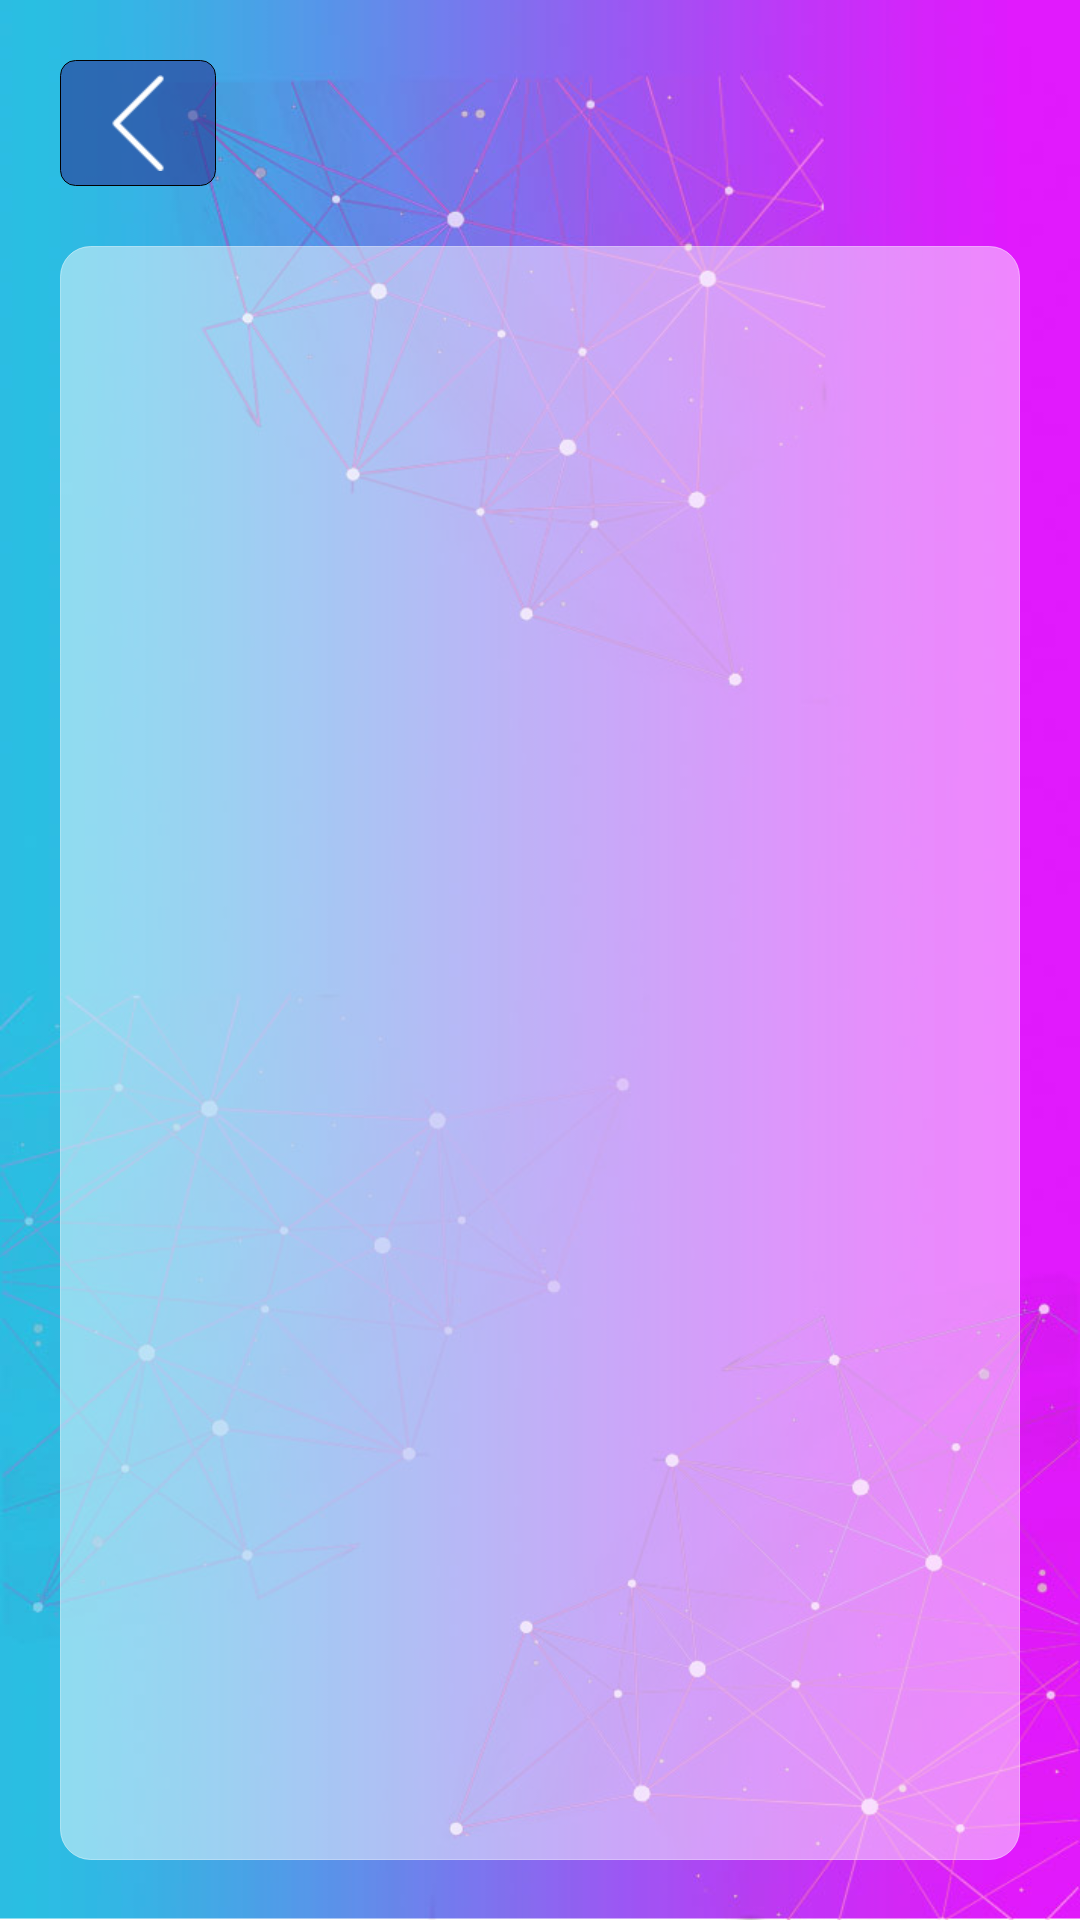

Android layout source for this screen:
<!-- AndroidManifest.xml: application theme AppTheme -->
<!-- res/layout/activity_about.xml -->
<?xml version="1.0" encoding="utf-8"?>
<RelativeLayout xmlns:android="http://schemas.android.com/apk/res/android"
    xmlns:app="http://schemas.android.com/apk/res-auto"
    xmlns:tools="http://schemas.android.com/tools"
    android:background="@drawable/bg"
    android:layout_width="match_parent"
    android:layoutDirection="ltr"
    android:layout_height="match_parent"
    tools:context=".activity.AboutActivity">
    <RelativeLayout
        android:id="@+id/relback"
        android:layout_width="wrap_content"
        android:layout_height="wrap_content"
        android:layout_marginLeft="20dp"
        android:layout_marginTop="20dp"
        android:background="@drawable/backbutton"
        android:paddingLeft="10dp"
        android:paddingTop="5dp"
        android:paddingRight="10dp"
        android:paddingBottom="5dp">

        <ImageView
            android:layout_width="32dp"
            android:layout_height="32dp"
            android:adjustViewBounds="true"

            android:src="@drawable/backicon"
            app:srcCompat="@drawable/backicon" />
    </RelativeLayout>

    <ScrollView
        android:background="@drawable/glossybackground"
        android:layout_below="@+id/relback"
        android:layout_margin="20dp"
        android:layout_width="match_parent"
        android:layout_height="match_parent">

        <LinearLayout
            android:padding="5dp"
            android:layout_width="match_parent"
            android:layout_height="wrap_content"
            android:orientation="vertical" >
            <TextView
                android:lineSpacingExtra="10dp"
                android:textColor="@color/colorAccent"
                android:textSize="16sp"
                android:id="@+id/tvtext"
                android:layout_width="match_parent"
                android:layout_height="wrap_content"
                />
        </LinearLayout>
    </ScrollView>
</RelativeLayout>
<!-- resources referenced by this layout -->
<resources>
  <color name="colorAccent">#992EFF</color>
  <!-- drawable backbutton (drawable) -->
  <?xml version="1.0" encoding="utf-8"?>
  <shape xmlns:android="http://schemas.android.com/apk/res/android"
      android:shape="rectangle">
      <gradient android:startColor="#99283593"
          android:endColor="#99283593"
          android:angle="135" />
      <corners android:radius="5dp" />
      <stroke android:width="1px" android:color="@color/transparent" />
  </shape>
  <!-- drawable backicon: png bitmap (drawable, 493 bytes) -->
  <!-- drawable bg: jpg bitmap (drawable, 72680 bytes) -->
  <!-- drawable glossybackground (drawable) -->
  <?xml version="1.0" encoding="utf-8"?>
  <shape xmlns:android="http://schemas.android.com/apk/res/android"
      android:shape="rectangle">
      <gradient android:startColor="#78ffffff"
          android:endColor="#78ffffff"
          android:angle="270" />
      <corners android:radius="10dp" />
      <stroke android:width="1px" android:color="#78ffffff" />
  </shape>
  <style name="AppTheme" parent="Theme.AppCompat.NoActionBar">
          
          <item name="colorPrimary">@color/colorPrimary</item>
          <item name="colorPrimaryDark">@color/colorPrimaryDark</item>
          <item name="colorAccent">@color/colorAccent</item>
          <item name="android:editTextColor">#fff</item>
          <item name="colorControlNormal">#c5c5c5</item>
          <item name="colorControlActivated">@color/colorAccent</item>
          <item name="colorControlHighlight">#c5c5c5</item>
          <item name="windowActionBar">false</item>
          <item name="windowNoTitle">true</item>
  
      </style>
  <color name="colorPrimary">#466DFE</color>
  <color name="colorPrimaryDark">#37A0FB</color>
</resources>
